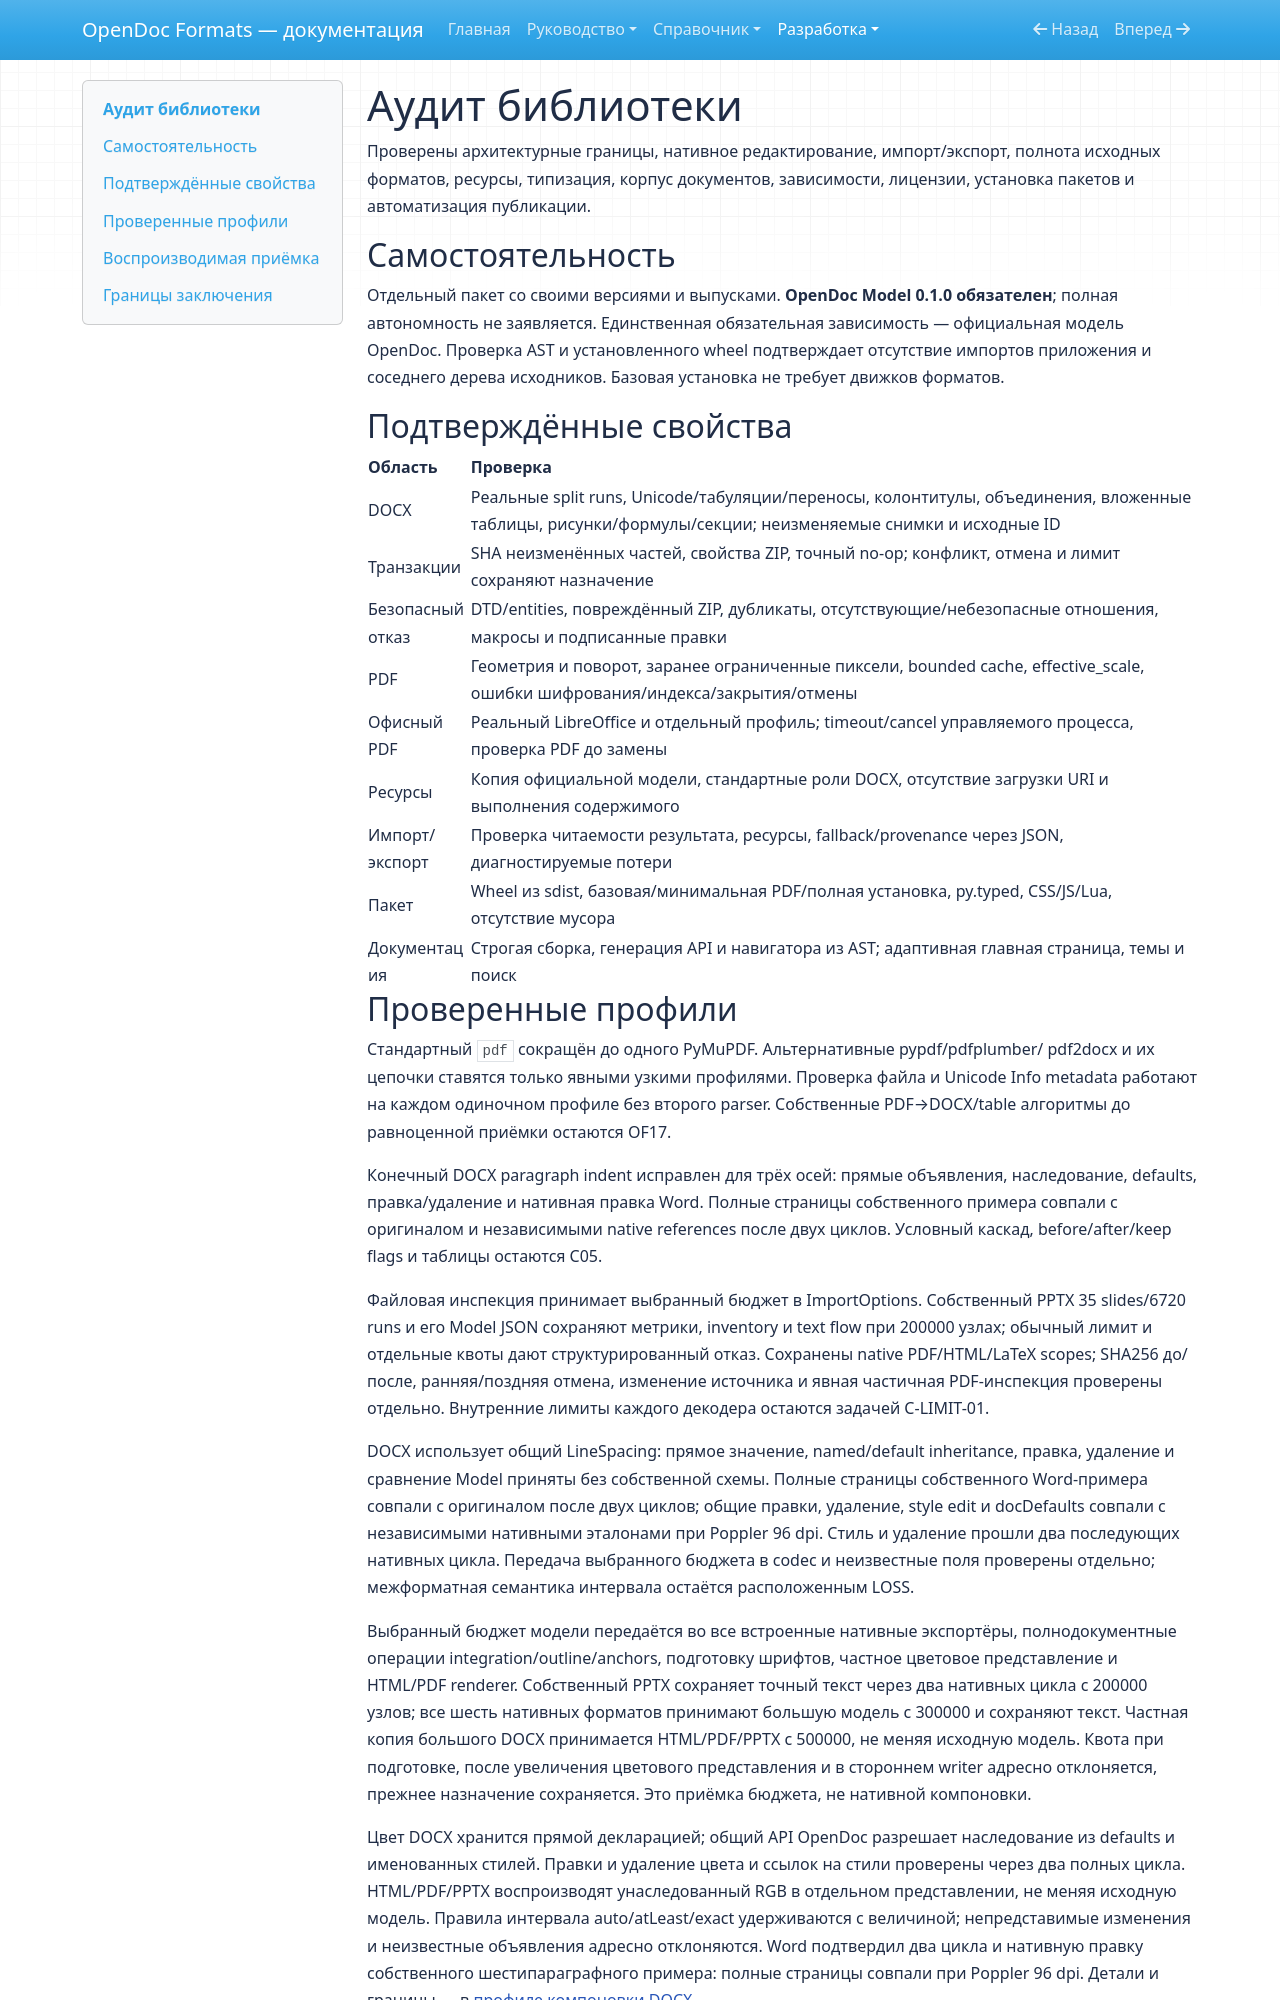

repository: SergeiLitvinov/opendoc-formats · page: development/audit/index.html · generator: mkdocs

# Аудит библиотеки

Проверены архитектурные границы, нативное редактирование, импорт/экспорт, полнота
исходных форматов, ресурсы, типизация, корпус документов, зависимости, лицензии,
установка пакетов и автоматизация публикации.

## Самостоятельность

Отдельный пакет со своими версиями и выпусками. **OpenDoc Model 0.1.0 обязателен**;
полная автономность не заявляется. Единственная обязательная зависимость — официальная
модель OpenDoc. Проверка AST и установленного wheel подтверждает отсутствие импортов
приложения и соседнего дерева исходников. Базовая установка не требует движков форматов.

## Подтверждённые свойства

| Область | Проверка |
| --- | --- |
| DOCX | Реальные split runs, Unicode/табуляции/переносы, колонтитулы, объединения, вложенные таблицы, рисунки/формулы/секции; неизменяемые снимки и исходные ID |
| Транзакции | SHA неизменённых частей, свойства ZIP, точный no-op; конфликт, отмена и лимит сохраняют назначение |
| Безопасный отказ | DTD/entities, повреждённый ZIP, дубликаты, отсутствующие/небезопасные отношения, макросы и подписанные правки |
| PDF | Геометрия и поворот, заранее ограниченные пиксели, bounded cache, effective_scale, ошибки шифрования/индекса/закрытия/отмены |
| Офисный PDF | Реальный LibreOffice и отдельный профиль; timeout/cancel управляемого процесса, проверка PDF до замены |
| Ресурсы | Копия официальной модели, стандартные роли DOCX, отсутствие загрузки URI и выполнения содержимого |
| Импорт/экспорт | Проверка читаемости результата, ресурсы, fallback/provenance через JSON, диагностируемые потери |
| Пакет | Wheel из sdist, базовая/минимальная PDF/полная установка, py.typed, CSS/JS/Lua, отсутствие мусора |
| Документация | Строгая сборка, генерация API и навигатора из AST; адаптивная главная страница, темы и поиск |
